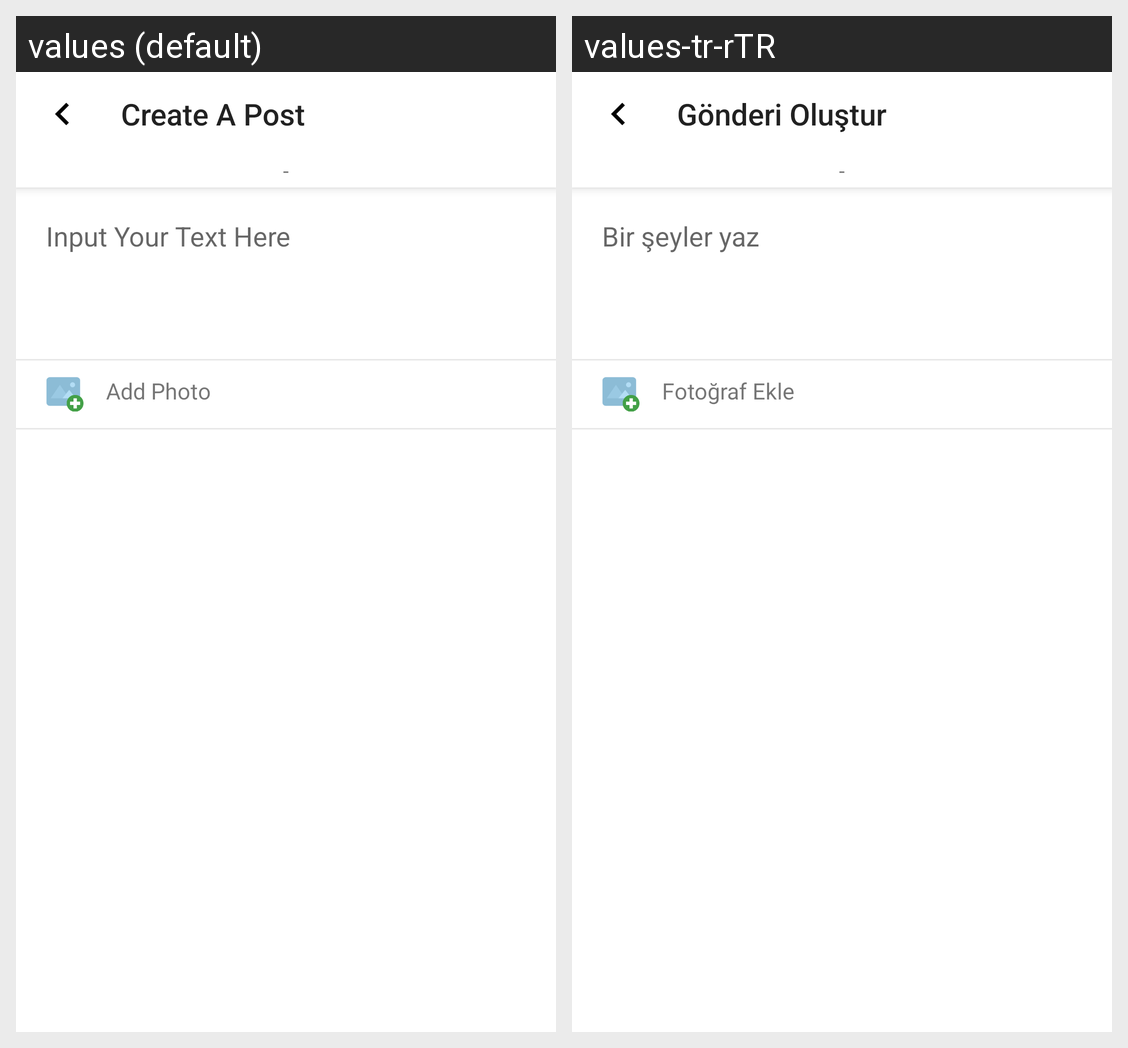

Strings drawn on this Android screen and how each of the app's shown locales translates them:
Android screen res/layout/activity_post_create.xml rendered under 2 locales, left to right: values (default), values-tr-rTR. Device: Nexus 5 (rendered at 1080×1920; each locale shown at half size, 540×960, under a caption strip naming it); theme AppTheme.
Strings drawn on this screen, with the default value and each locale's value (text and hints the layout hard-codes, and strings that could not be matched under every locale, appear in the picture but are not listed):

post_create_bar_title
  values: Create A Post
  values-tr-rTR: Gönderi Oluştur

no_number
  values: -
  values-tr-rTR: -

post_create_text
  values: Input Your Text Here
  values-tr-rTR: Bir şeyler yaz

add_photo
  values: Add Photo
  values-tr-rTR: Fotoğraf Ekle
